Run: headless pygame with SDL's dummy video driver; simulated clock (each Clock.tick advances the game by its frame time, no real sleeping); random seed 0; keys injected as events and as key.get_pressed() state; no mouse input.
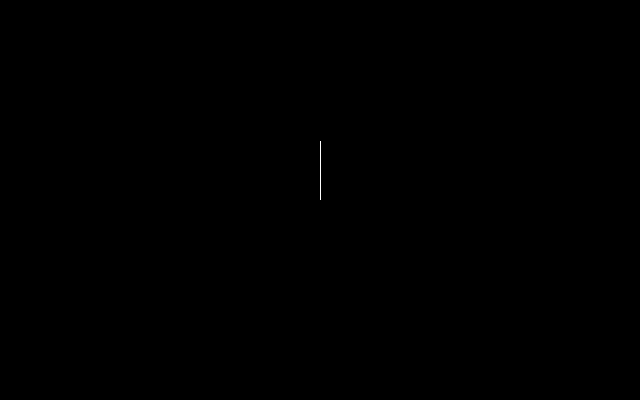
Frame 1 of 4 · flips 1–60 · no input
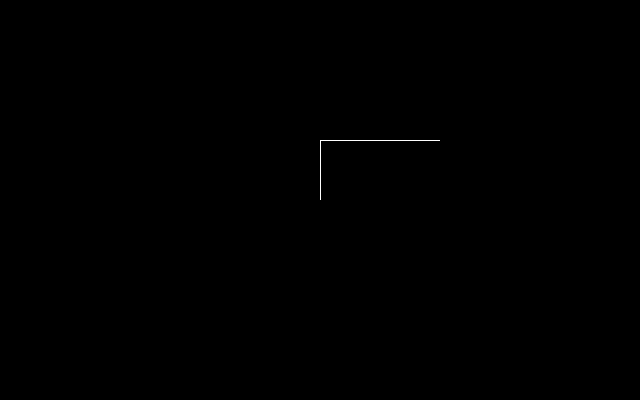
Frame 2 of 4 · flips 61–180 · tapped SPACE, RETURN · held RIGHT (→), D
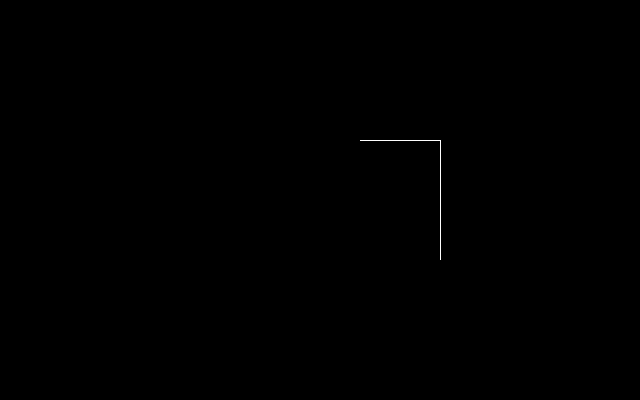
Frame 3 of 4 · flips 181–300 · held DOWN (↓), S
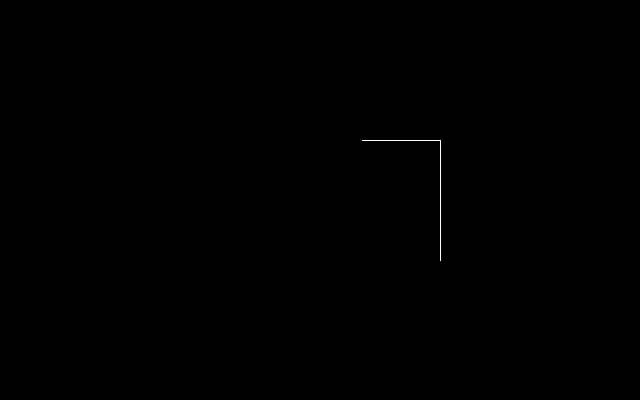
Frame 4 of 4 · flips 301–420 · held LEFT (←), A, UP (↑), W

The pygame program that drew these frames:

#! /usr/bin/env python

# Source https://lorenzod8n.wordpress.com/2007/12/18/pygame-tutorial-6-from-pixel-to-worm/
# Draws a worm on screen that moves with direction keys.

import pygame

class Worm:
    """ A worm. """
 
    def __init__(self, surface, x, y, length):
        self.surface = surface
        self.x = x
        self.y = y
        self.dx = 0
        self.dy = -1
        self.length = length
        self.body = []
        self.last = (0, 0)
        self.crashed = False

    def key_event(self, event):
        """ Handle key events that affect the worm. """
        if event.key == pygame.K_UP:
            self.dx = 0
            self.dy = -1
        elif event.key == pygame.K_DOWN:
            self.dx = 0
            self.dy = 1
        elif event.key == pygame.K_LEFT:
            self.dx = -1
            self.dy = 0
        elif event.key == pygame.K_RIGHT:
            self.dx = 1
            self.dy = 0

    def move(self):
        """ Move the worm. """
        self.body.insert(0, (self.x, self.y))
        self.x += self.dx
        self.y += self.dy

        r, g, b, a = self.surface.get_at((self.x, self.y))
        if (r, g, b) != (0, 0, 0):
            self.crashed = True
        
        if len(self.body) >= self.length:
            self.last = self.body.pop()
        else:
            self.last = self.body[-1]
  
    def draw(self):
        """ Draw the worm. """
        self.surface.set_at((self.x, self.y), (255, 255, 255))
        self.surface.set_at(self.last, (0, 0, 0))


# Draws a worm
def worm_game01():
    # Dimensions.
    width = 640 
    height = 400

    screen = pygame.display.set_mode((width, height))
    screen.fill((0, 0, 0))
    pygame.display.flip()

    clock = pygame.time.Clock()
    running = True
 
    # Our worm.
    w = Worm(screen, int(width/2), int(height/2), 200)

    while running:
        w.move()
        w.draw()

        if w.crashed or w.x <= 0 or w.x >= width-1 or w.y <= 0 or w.y >= height-1:
            print ("Crash!!!")
            running = False

        for event in pygame.event.get():
            if event.type == pygame.QUIT:
                running = False
            elif event.type == pygame.KEYDOWN:
                w.key_event(event)
 
        pygame.display.flip()
        clock.tick(240)



# Main section
pygame.init()
worm_game01()
pygame.quit()
